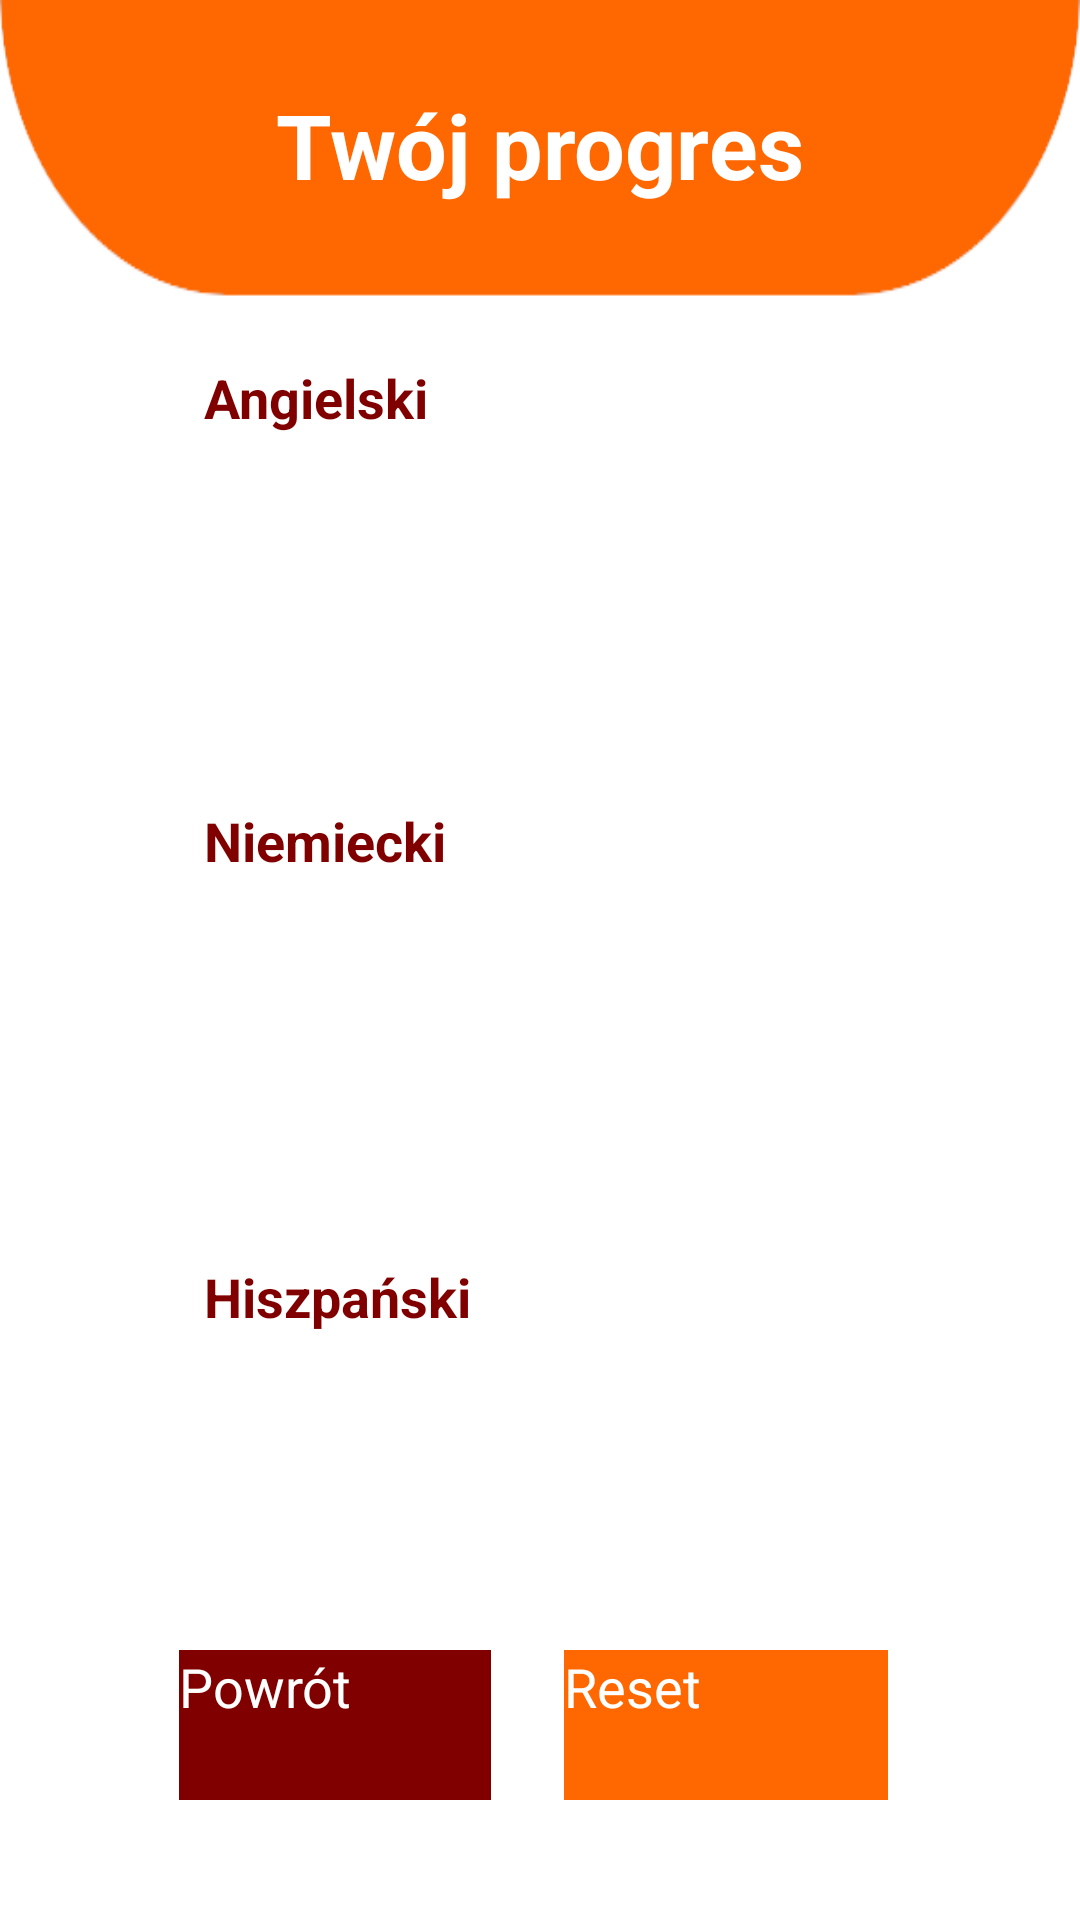

Reconstruct the res/layout file that produces this screen, plus the resources it refers to.
<!-- AndroidManifest.xml: application theme Theme.Projekt -->
<!-- res/layout/activity_progres.xml -->
<?xml version="1.0" encoding="utf-8"?>
<androidx.constraintlayout.widget.ConstraintLayout xmlns:android="http://schemas.android.com/apk/res/android"
    xmlns:app="http://schemas.android.com/apk/res-auto"
    xmlns:tools="http://schemas.android.com/tools"
    android:layout_width="match_parent"
    android:layout_height="match_parent"
    android:background="@drawable/full_background"
    tools:context=".ProgressActivity">

    <TextView
        android:id="@+id/textView14"
        android:layout_width="wrap_content"
        android:layout_height="wrap_content"
        android:layout_marginTop="28dp"
        android:text="Twój progres"
        android:textColor="#FFFFFF"
        android:textSize="30sp"
        android:textStyle="bold"
        app:layout_constraintEnd_toEndOf="parent"
        app:layout_constraintStart_toStartOf="parent"
        app:layout_constraintTop_toTopOf="parent" />

    <androidx.appcompat.widget.AppCompatButton
        android:id="@+id/buttonPowrot"
        android:layout_width="104dp"
        android:layout_height="50dp"
        android:layout_marginBottom="40dp"
        android:background="@color/colorPrimary"
        android:backgroundTint="@color/colorPrimaryDark"
        android:onClick="back"
        android:text="Powrót"
        android:textColor="#FFFFFF"
        android:textSize="18sp"
        app:layout_constraintBottom_toBottomOf="parent"
        app:layout_constraintEnd_toEndOf="parent"
        app:layout_constraintHorizontal_bias="0.233"
        app:layout_constraintStart_toStartOf="parent" />

    <ListView
        android:id="@+id/lista3"
        android:layout_width="265dp"
        android:layout_height="67dp"
        android:layout_marginStart="48dp"
        android:layout_marginLeft="48dp"
        android:layout_marginTop="32dp"
        app:layout_constraintStart_toStartOf="parent"
        app:layout_constraintTop_toBottomOf="@+id/textView18" />

    <ListView
        android:id="@+id/lista2"
        android:layout_width="265dp"
        android:layout_height="67dp"
        android:layout_marginStart="48dp"
        android:layout_marginLeft="48dp"
        android:layout_marginTop="32dp"
        app:layout_constraintStart_toStartOf="parent"
        app:layout_constraintTop_toBottomOf="@+id/textView16" />

    <TextView
        android:id="@+id/textView15"
        android:layout_width="wrap_content"
        android:layout_height="wrap_content"
        android:layout_marginStart="68dp"
        android:layout_marginLeft="68dp"
        android:layout_marginTop="52dp"
        android:text="Angielski"
        android:textColor="@color/colorPrimaryDark"
        android:textSize="18sp"
        android:textStyle="bold"
        app:layout_constraintStart_toStartOf="parent"
        app:layout_constraintTop_toBottomOf="@+id/textView14" />

    <ListView
        android:id="@+id/lista1"
        android:layout_width="265dp"
        android:layout_height="67dp"
        android:layout_marginStart="48dp"
        android:layout_marginLeft="48dp"
        android:layout_marginTop="28dp"
        app:layout_constraintStart_toStartOf="parent"
        app:layout_constraintTop_toBottomOf="@+id/textView15" />

    <TextView
        android:id="@+id/textView16"
        android:layout_width="wrap_content"
        android:layout_height="wrap_content"
        android:layout_marginStart="68dp"
        android:layout_marginLeft="68dp"
        android:layout_marginTop="268dp"
        android:text="Niemiecki"
        android:textColor="@color/colorPrimaryDark"
        android:textSize="18sp"
        android:textStyle="bold"
        app:layout_constraintStart_toStartOf="parent"
        app:layout_constraintTop_toTopOf="parent" />

    <TextView
        android:id="@+id/textView18"
        android:layout_width="wrap_content"
        android:layout_height="wrap_content"
        android:layout_marginStart="68dp"
        android:layout_marginLeft="68dp"
        android:layout_marginTop="420dp"
        android:text="Hiszpański"
        android:textColor="@color/colorPrimaryDark"
        android:textSize="18sp"
        android:textStyle="bold"
        app:layout_constraintStart_toStartOf="parent"
        app:layout_constraintTop_toTopOf="parent" />

    <androidx.appcompat.widget.AppCompatButton
        android:id="@+id/button3"
        android:layout_width="108dp"
        android:layout_height="50dp"
        android:layout_marginEnd="64dp"
        android:layout_marginRight="64dp"
        android:layout_marginBottom="40dp"
        android:background="@color/colorAccent"
        android:backgroundTint="@color/colorAccent"
        android:onClick="toReset"
        android:text="Reset"
        android:textColor="#FFFFFF"
        android:textSize="18sp"
        app:layout_constraintBottom_toBottomOf="parent"
        app:layout_constraintEnd_toEndOf="parent" />

</androidx.constraintlayout.widget.ConstraintLayout>
<!-- resources referenced by this layout -->
<resources>
  <color name="colorAccent">#ff6700</color>
  <color name="colorPrimary">#ff9248</color>
  <color name="colorPrimaryDark">#800000</color>
  <!-- drawable full_background: png bitmap (drawable, 5474 bytes) -->
</resources>
